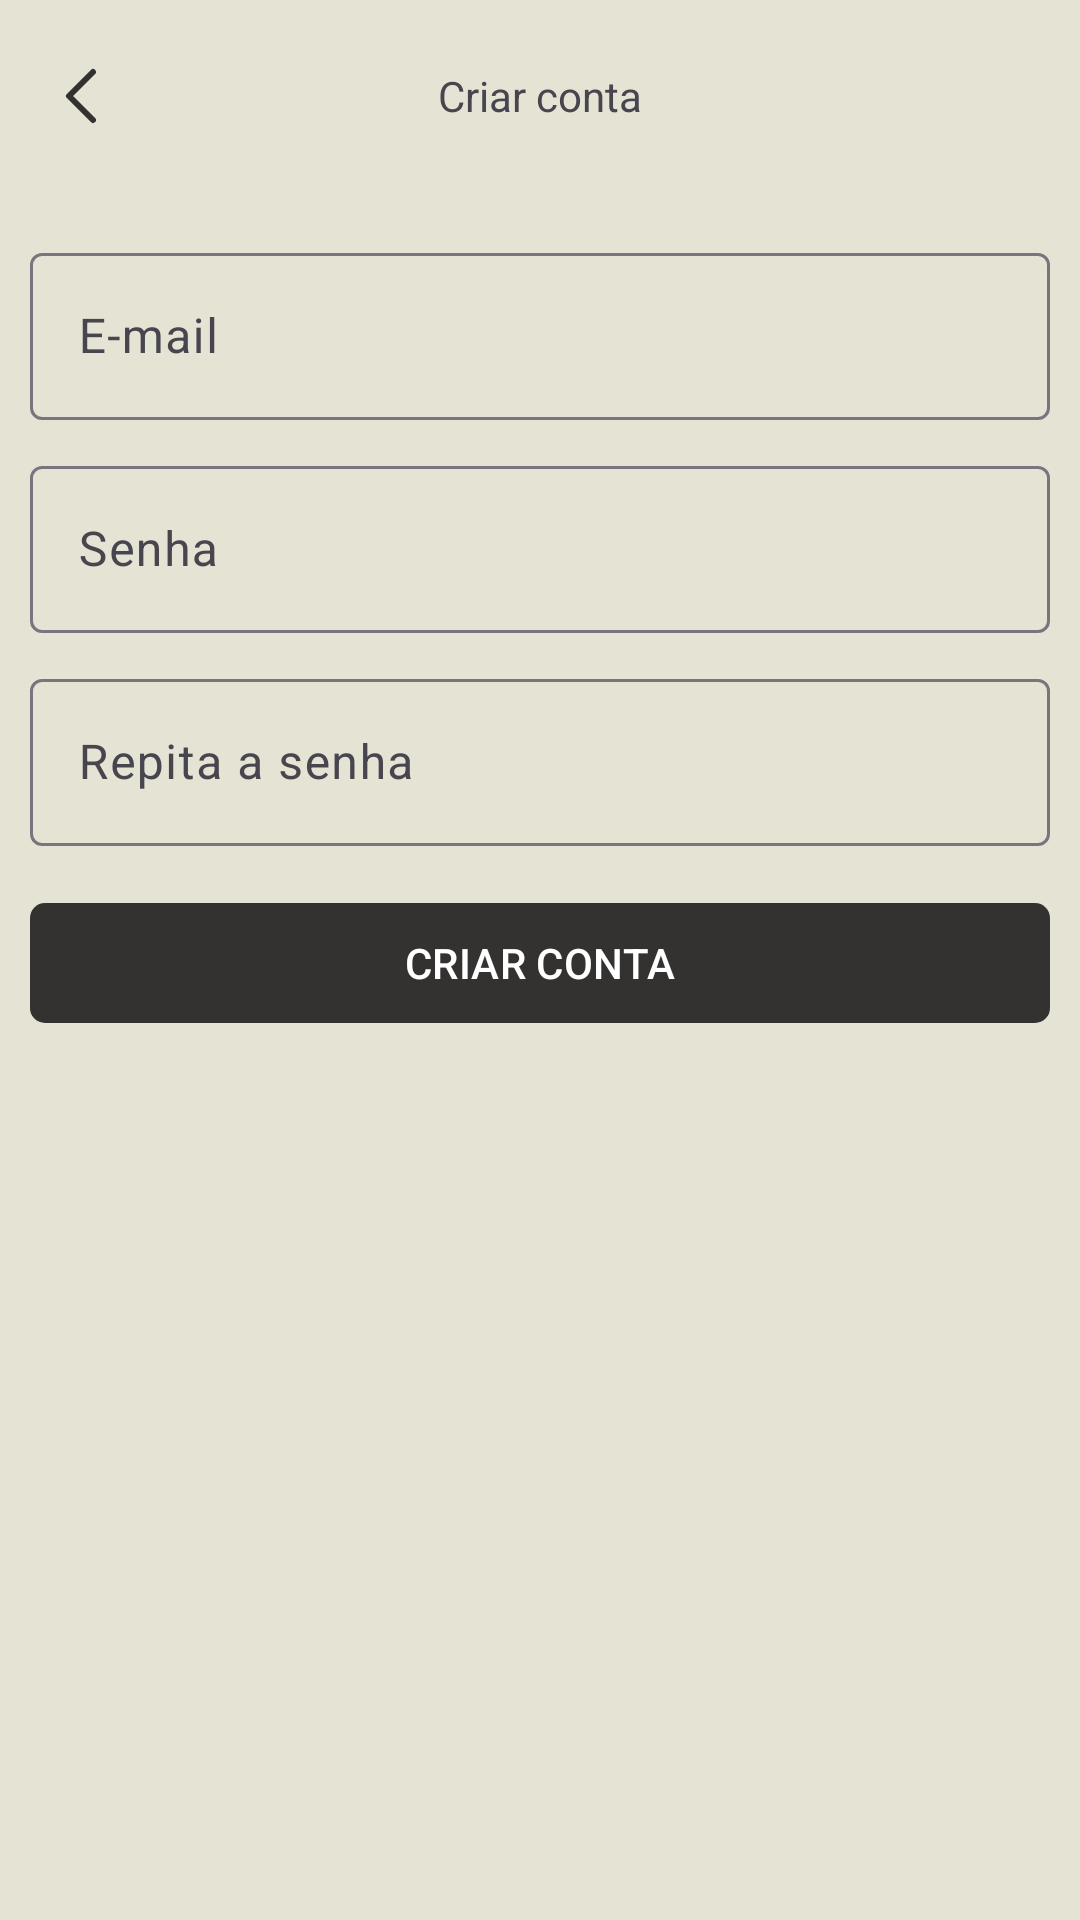

Reconstruct the res/layout file that produces this screen, plus the resources it refers to.
<!-- AndroidManifest.xml: application theme Theme.Fxnx -->
<!-- res/layout/fragment_register.xml -->
<?xml version="1.0" encoding="utf-8"?>
<ScrollView xmlns:android="http://schemas.android.com/apk/res/android"
    xmlns:app="http://schemas.android.com/apk/res-auto"
    xmlns:tools="http://schemas.android.com/tools"
    android:layout_width="match_parent"
    android:layout_height="match_parent"
    android:fillViewport="true"
    tools:context=".ui.auth.RegisterFragment">

    <androidx.constraintlayout.widget.ConstraintLayout
        android:layout_width="match_parent"
        android:layout_height="wrap_content">

        <com.google.android.material.appbar.MaterialToolbar
            android:id="@+id/header_toolbar_layout"
            android:layout_width="match_parent"
            android:layout_height="wrap_content"
            android:elevation="3dp"
            app:layout_constraintEnd_toEndOf="parent"
            app:layout_constraintStart_toStartOf="parent"
            app:layout_constraintTop_toTopOf="parent">

            <TextView
                android:layout_width="wrap_content"
                android:layout_height="wrap_content"
                android:layout_gravity="center"
                android:text="Criar conta" />

            <ImageView
                android:id="@+id/arrow_back_btn"
                android:layout_width="wrap_content"
                android:layout_height="wrap_content"
                android:src="@drawable/arrow_back"
                app:tint="@color/off_black" />
        </com.google.android.material.appbar.MaterialToolbar>

        <com.google.android.material.textfield.TextInputLayout
            android:id="@+id/email_layout"
            style="@style/ThemeOverlay.Material3.TextInputEditText.OutlinedBox.Dense"
            android:layout_width="match_parent"
            android:layout_height="wrap_content"
            android:layout_marginStart="10dp"
            android:layout_marginTop="15dp"
            android:layout_marginEnd="10dp"
            android:hint="E-mail"
            app:layout_constraintEnd_toEndOf="parent"
            app:layout_constraintStart_toStartOf="parent"
            app:layout_constraintTop_toBottomOf="@+id/header_toolbar_layout">

            <com.google.android.material.textfield.TextInputEditText
                android:id="@+id/email_field"
                android:layout_width="match_parent"
                android:layout_height="wrap_content" />
        </com.google.android.material.textfield.TextInputLayout>

        <com.google.android.material.textfield.TextInputLayout
            android:id="@+id/password_layout"
            style="@style/ThemeOverlay.Material3.TextInputEditText.OutlinedBox.Dense"
            android:layout_width="match_parent"
            android:layout_height="wrap_content"
            android:layout_marginStart="10dp"
            android:layout_marginTop="10dp"
            android:layout_marginEnd="10dp"
            android:hint="Senha"
            app:layout_constraintEnd_toEndOf="parent"
            app:layout_constraintStart_toStartOf="parent"
            app:layout_constraintTop_toBottomOf="@+id/email_layout">

            <com.google.android.material.textfield.TextInputEditText
                android:id="@+id/password_field"
                android:layout_width="match_parent"
                android:layout_height="wrap_content" />
        </com.google.android.material.textfield.TextInputLayout>

        <com.google.android.material.textfield.TextInputLayout
            android:id="@+id/repeat_password_layout"
            style="@style/ThemeOverlay.Material3.TextInputEditText.OutlinedBox.Dense"
            android:layout_width="match_parent"
            android:layout_height="wrap_content"
            android:layout_marginStart="10dp"
            android:layout_marginTop="10dp"
            android:layout_marginEnd="10dp"
            android:hint="Repita a senha"
            app:layout_constraintEnd_toEndOf="parent"
            app:layout_constraintStart_toStartOf="parent"
            app:layout_constraintTop_toBottomOf="@+id/password_layout">

            <com.google.android.material.textfield.TextInputEditText
                android:id="@+id/repeat_password_field"
                android:layout_width="match_parent"
                android:layout_height="wrap_content" />
        </com.google.android.material.textfield.TextInputLayout>

        <com.google.android.material.button.MaterialButton
            android:id="@+id/create_account_button"
            android:layout_width="match_parent"
            android:layout_height="wrap_content"
            android:layout_marginStart="10dp"
            android:layout_marginTop="15dp"
            android:layout_marginEnd="10dp"
            android:text="CRIAR CONTA"
            app:cornerRadius="5dp"
            app:layout_constraintEnd_toEndOf="parent"
            app:layout_constraintStart_toStartOf="parent"
            app:layout_constraintTop_toBottomOf="@+id/repeat_password_layout" />

    </androidx.constraintlayout.widget.ConstraintLayout>

</ScrollView>
<!-- resources referenced by this layout -->
<resources>
  <color name="off_black">#343231</color>
  <!-- drawable arrow_back (drawable) -->
  <vector android:height="24dp" android:viewportHeight="24"
      android:viewportWidth="24" android:width="24dp" xmlns:android="http://schemas.android.com/apk/res/android">
      <path android:fillColor="#00000000"
          android:pathData="M15,20L7,12L15,4"
          android:strokeColor="#000000" android:strokeLineCap="round"
          android:strokeLineJoin="round" android:strokeWidth="2"/>
  </vector>
  <style name="Theme.Fxnx" parent="Base.Theme.Fxnx" />
  <style name="Base.Theme.Fxnx" parent="Theme.Material3.DayNight.NoActionBar">
          <item name="colorPrimary">@color/off_black</item>
          <item name="colorPrimaryVariant">@color/off_white</item>
          <item name="android:windowBackground">@color/off_white</item>
      </style>
  <color name="off_white">#E5E3D4</color>
</resources>
